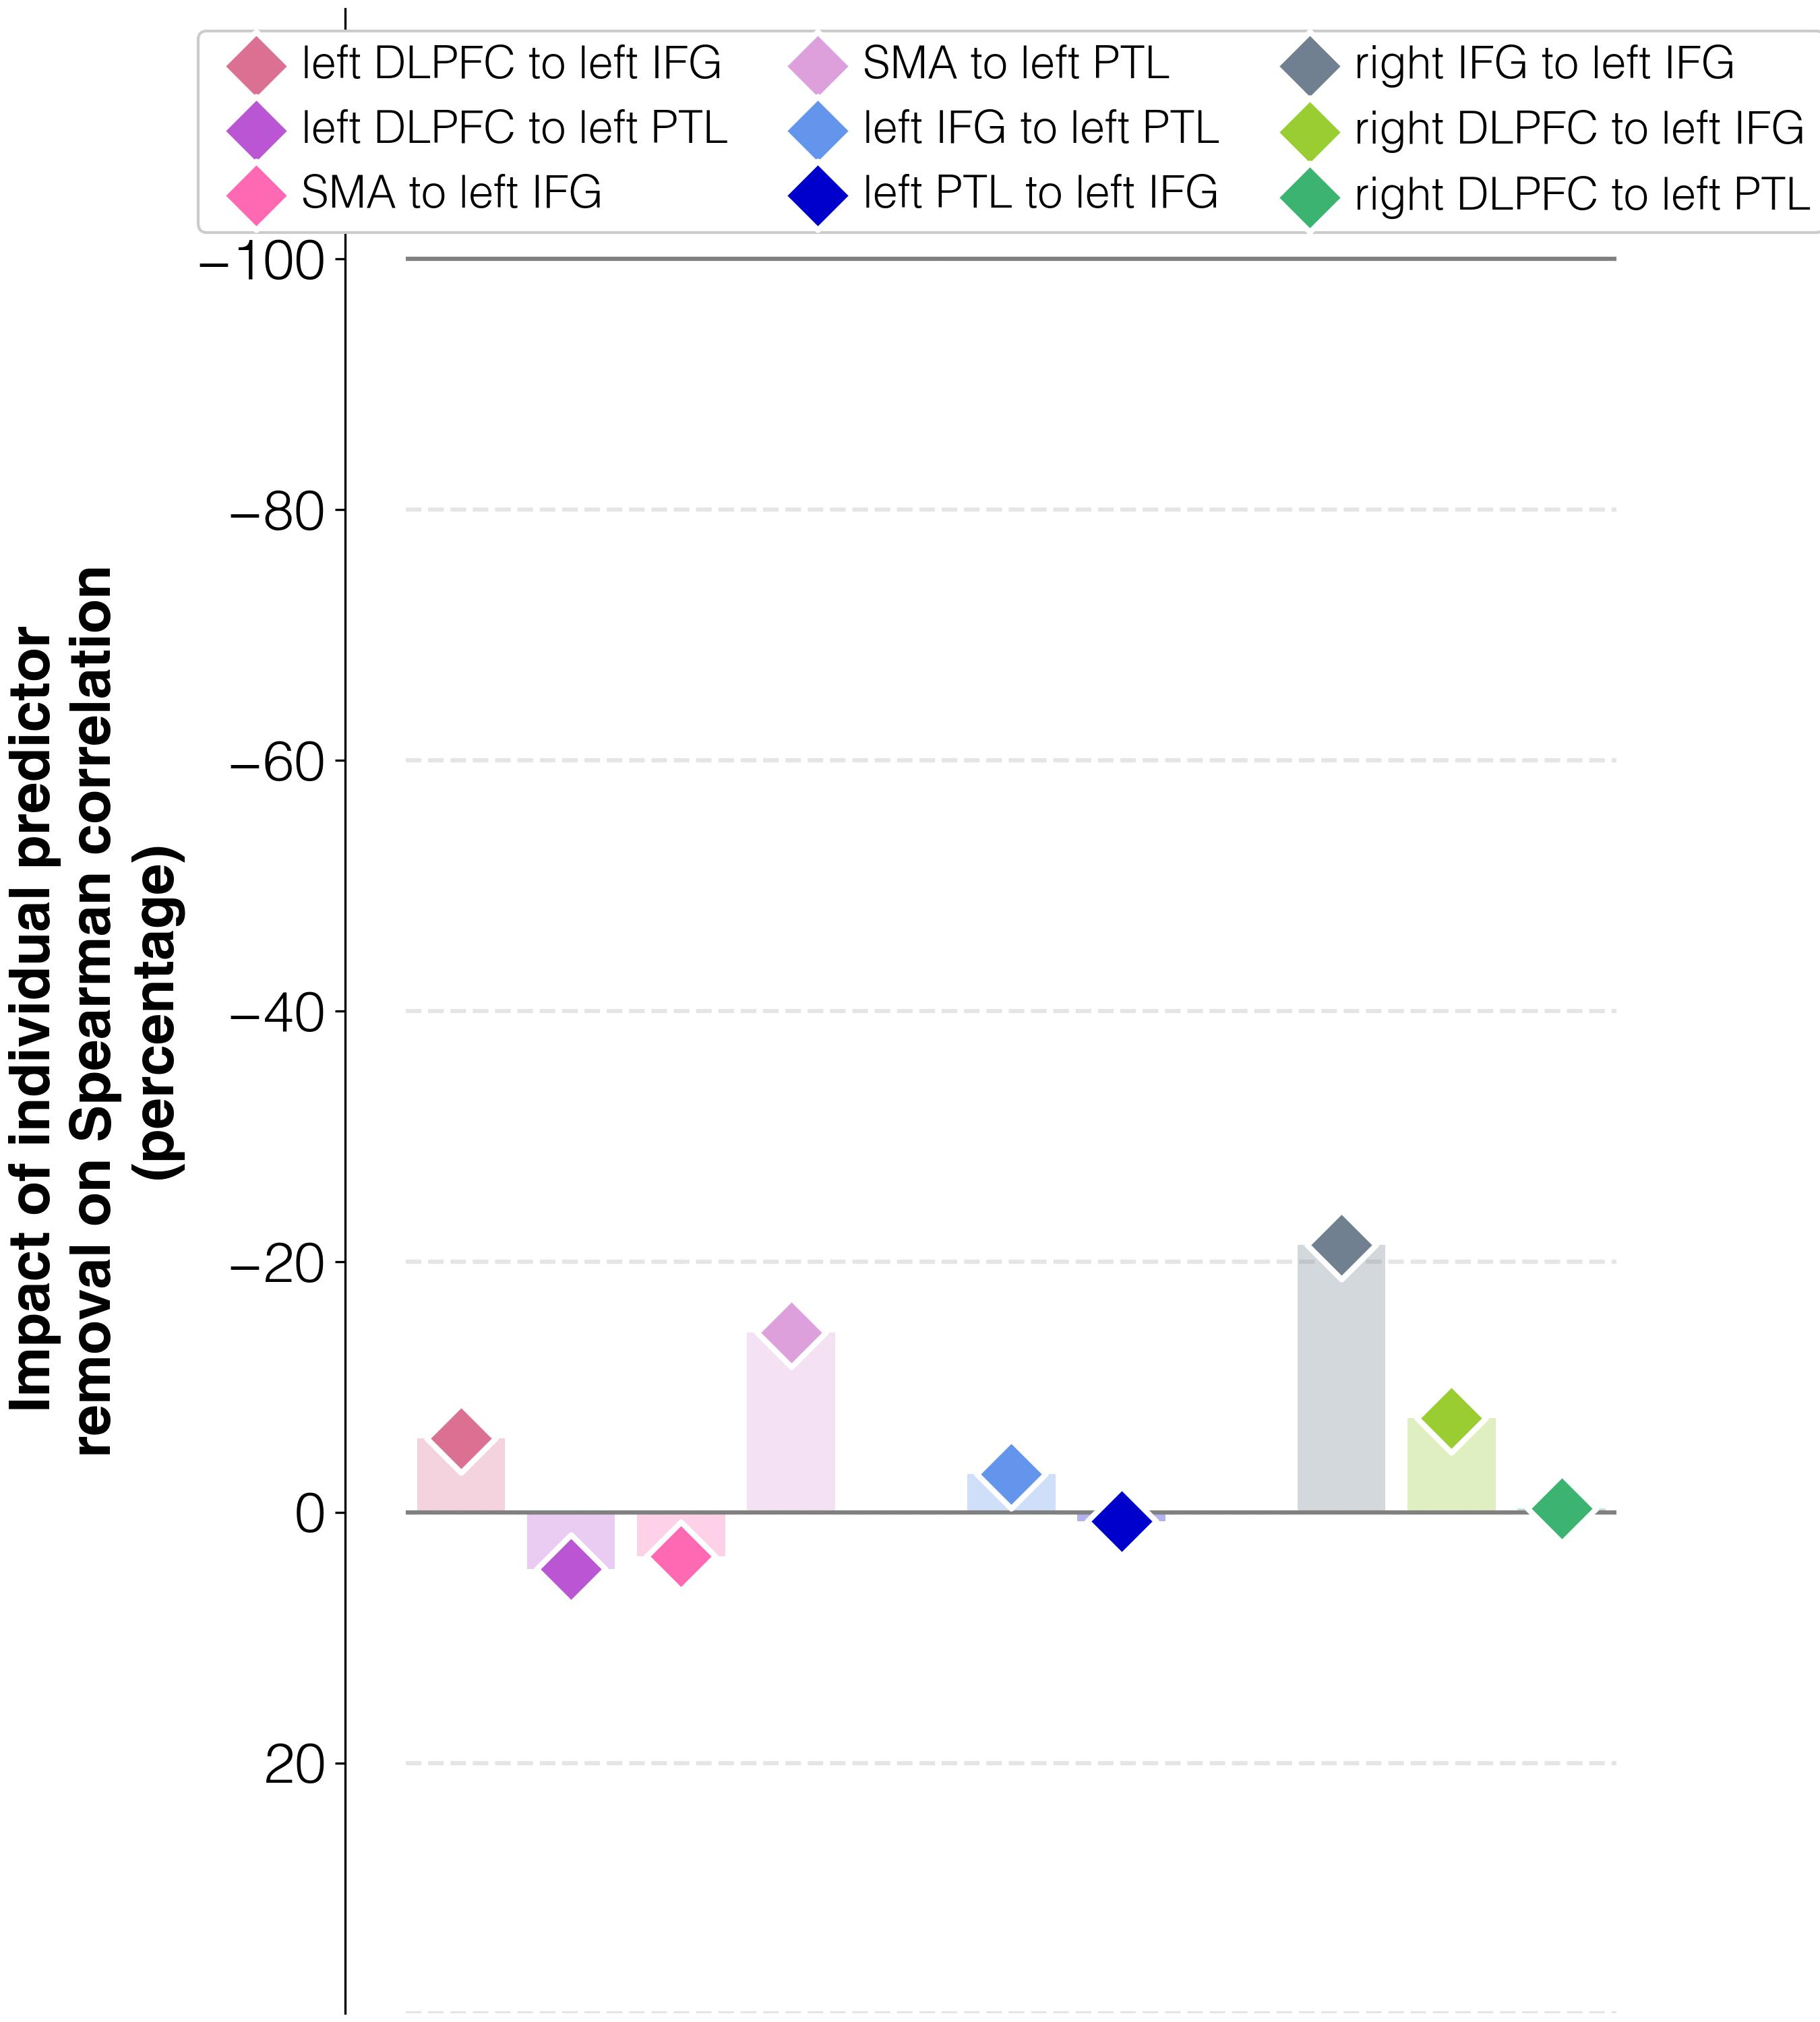

The data file committed next to this chart (first rows):
target	predictor	ablation_impact (percent)	ablation_rho	weight	FDR_p	raw_p
improvements T2-T1	connectivity T1 w/o lDLPFC_to_lIFG_T1	-5.9	-0.173	1.0	1.0	1.0
improvements T2-T1	connectivity T1 w/o lDLPFC_to_lPTL_T1	4.6	-0.193	1.0	1.0	1.0
improvements T2-T1	connectivity T1 w/o lSMA_to_lIFG_T1	3.5	-0.191	1.0	1.0	1.0
improvements T2-T1	connectivity T1 w/o lSMA_to_lPTL_T1	-14.3	-0.158	1.0	1.0	1.0
improvements T2-T1	connectivity T1 w/o lIFG_to_lPTL_T1	-3.1	-0.178	1.0	1.0	1.0
improvements T2-T1	connectivity T1 w/o lPTL_to_lIFG_T1	0.7	-0.185	1.0	1.0	1.0
improvements T2-T1	connectivity T1 w/o rIFG_to_lIFG_T1	-21.3	-0.145	1.0	1.0	1.0
improvements T2-T1	connectivity T1 w/o rDLPFC_to_lIFG_T1	-7.5	-0.17	1.0	1.0	1.0
improvements T2-T1	connectivity T1 w/o rDLPFC_to_lPTL_T1	-0.3	-0.184	1.0	1.0	1.0
